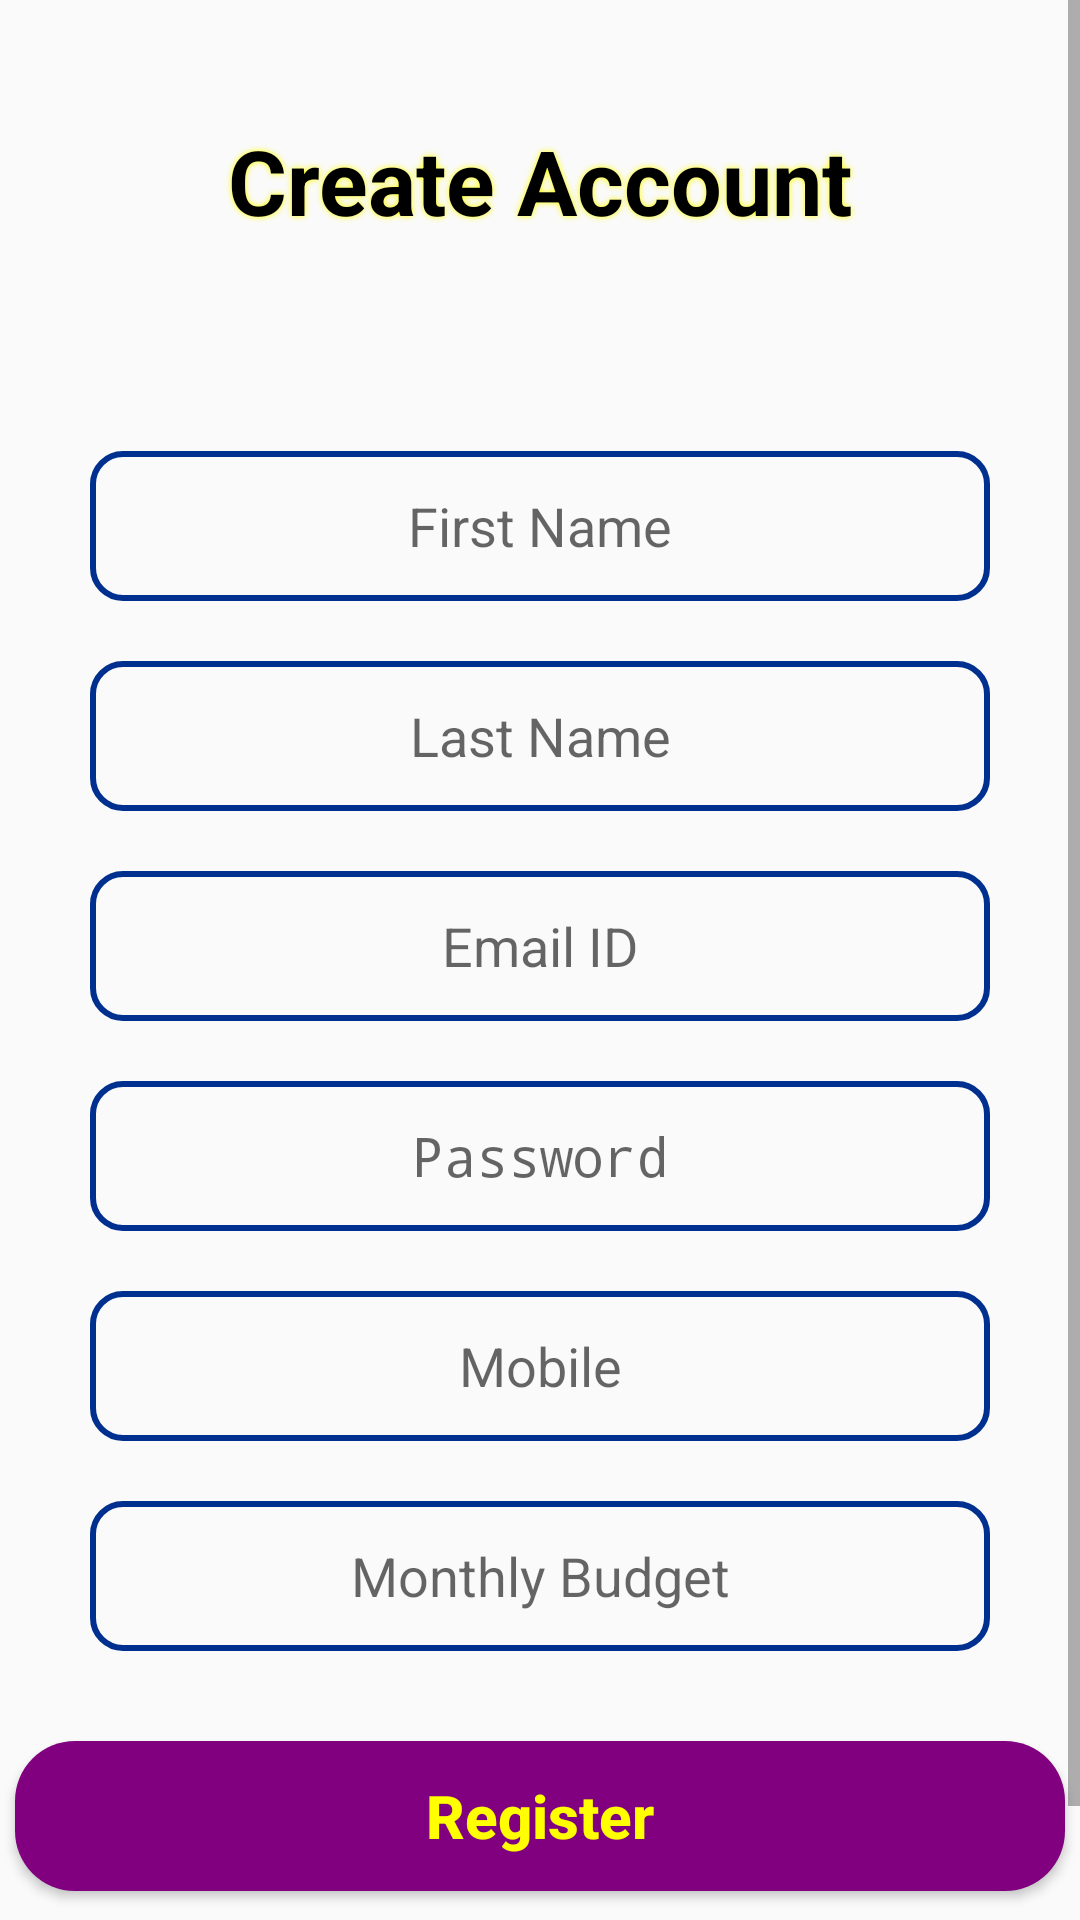

Android layout source for this screen:
<!-- AndroidManifest.xml: application theme AppTheme -->
<!-- res/layout/activity_register.xml -->
<?xml version="1.0" encoding="utf-8"?>
<ScrollView xmlns:android="http://schemas.android.com/apk/res/android"
    xmlns:app="http://schemas.android.com/apk/res-auto"
    xmlns:tools="http://schemas.android.com/tools"
    android:layout_width="match_parent"
    android:layout_height="match_parent"
    tools:context=".Register">

    <LinearLayout
        android:layout_width="match_parent"
        android:layout_height="match_parent"
        android:orientation="vertical">

        <TextView
            android:id="@+id/registrationtitle"
            android:layout_width="match_parent"
            android:layout_height="wrap_content"
            android:layout_gravity="center"
            android:layout_marginTop="40dp"
            android:gravity="center"
            android:shadowColor="@color/colorYellow"
            android:shadowRadius="5"
            android:text="Create Account"
            android:textColor="@color/colorBlack"
            android:textSize="30dp"
            android:textStyle="bold" />

        <EditText
            android:id="@+id/firstName"
            android:layout_width="300dp"
            android:layout_height="50dp"
            android:layout_gravity="center"
            android:layout_marginTop="70dp"
            android:background="@drawable/custom_background"
            android:ems="10"
            android:gravity="center"
            android:hint="First Name"
            android:inputType="textPersonName"
            android:textCursorDrawable="@null" />

        <EditText
            android:id="@+id/lastName"
            android:layout_width="300dp"
            android:layout_height="50dp"
            android:layout_gravity="center"
            android:layout_marginTop="20dp"
            android:background="@drawable/custom_background"
            android:ems="10"
            android:gravity="center"
            android:hint="Last Name"
            android:inputType="textPersonName" />

        <EditText
            android:id="@+id/emailIDr"
            android:layout_width="300dp"
            android:layout_height="50dp"
            android:layout_gravity="center"
            android:layout_marginTop="20dp"
            android:background="@drawable/custom_background"
            android:ems="10"
            android:gravity="center"
            android:hint="Email ID"
            android:inputType="textEmailAddress" />

        <EditText
            android:id="@+id/passwordr"
            android:layout_width="300dp"
            android:layout_height="50dp"
            android:layout_gravity="center"
            android:layout_marginTop="20dp"
            android:background="@drawable/custom_background"
            android:ems="10"
            android:gravity="center"
            android:hint="Password"
            android:inputType="textPassword" />

        <EditText
            android:id="@+id/contact"
            android:layout_width="300dp"
            android:layout_height="50dp"
            android:layout_gravity="center"
            android:layout_marginTop="20dp"
            android:background="@drawable/custom_background"
            android:ems="10"
            android:gravity="center"
            android:hint="Mobile"
            android:inputType="phone"
            android:maxLength="10" />

        <EditText
            android:id="@+id/monthlybudget"
            android:layout_width="300dp"
            android:layout_height="50dp"
            android:layout_gravity="center"
            android:layout_marginTop="20dp"
            android:background="@drawable/custom_background"
            android:ems="10"
            android:gravity="center"
            android:hint="Monthly Budget"
            android:inputType="numberDecimal" />

        <Button
            android:id="@+id/registerbutton"
            android:layout_width="350dp"
            android:layout_height="50dp"
            android:layout_gravity="center"
            android:layout_marginTop="30dp"
            android:layout_marginBottom="50dp"
            android:background="@drawable/button_color"
            android:gravity="center"
            android:text="Register"
            android:textAllCaps="false"
            android:textColor="@color/text_color"
            android:textCursorDrawable="@color/colorPurple"
            android:textSize="20dp"
            android:textStyle="bold" />

    </LinearLayout>
</ScrollView>
<!-- resources referenced by this layout -->
<resources>
  <color name="colorBlack">#000000</color>
  <color name="colorPurple">#800080</color>
  <color name="colorYellow">#FFFF00</color>
  <!-- drawable button_color (drawable) -->
  <?xml version="1.0" encoding="utf-8"?>
  <selector xmlns:android="http://schemas.android.com/apk/res/android">
      <item android:state_pressed="false">
          <shape android:shape="rectangle">
              <corners android:radius="20dp"></corners>
              <solid android:color="#800080"></solid>
          </shape>
      </item>
      <item android:state_pressed="true">
          <shape android:shape="rectangle">
              <corners android:radius="20dp"></corners>
              <solid android:color="#FFFF00"></solid>
          </shape>
      </item>
  </selector>
  <!-- drawable custom_background (drawable) -->
  <?xml version="1.0" encoding="utf-8"?>
  <selector xmlns:android="http://schemas.android.com/apk/res/android">
      <item>
          <shape android:shape="rectangle">
              <stroke android:width="2dp" android:color="@color/colorBlue" />
              <corners android:radius="10dp" />
          </shape>
      </item>
  </selector>
  <style name="AppTheme" parent="Theme.AppCompat.Light.DarkActionBar">
          
          <item name="colorPrimary">@color/colorPurple</item>
          <item name="colorPrimaryDark">@color/colorPrimaryDark</item>
          <item name="colorAccent">@color/colorAccent</item>
      </style>
  <color name="colorBlue">#00308F</color>
  <color name="colorPrimaryDark">#00574B</color>
  <color name="colorAccent">#D81B60</color>
</resources>
